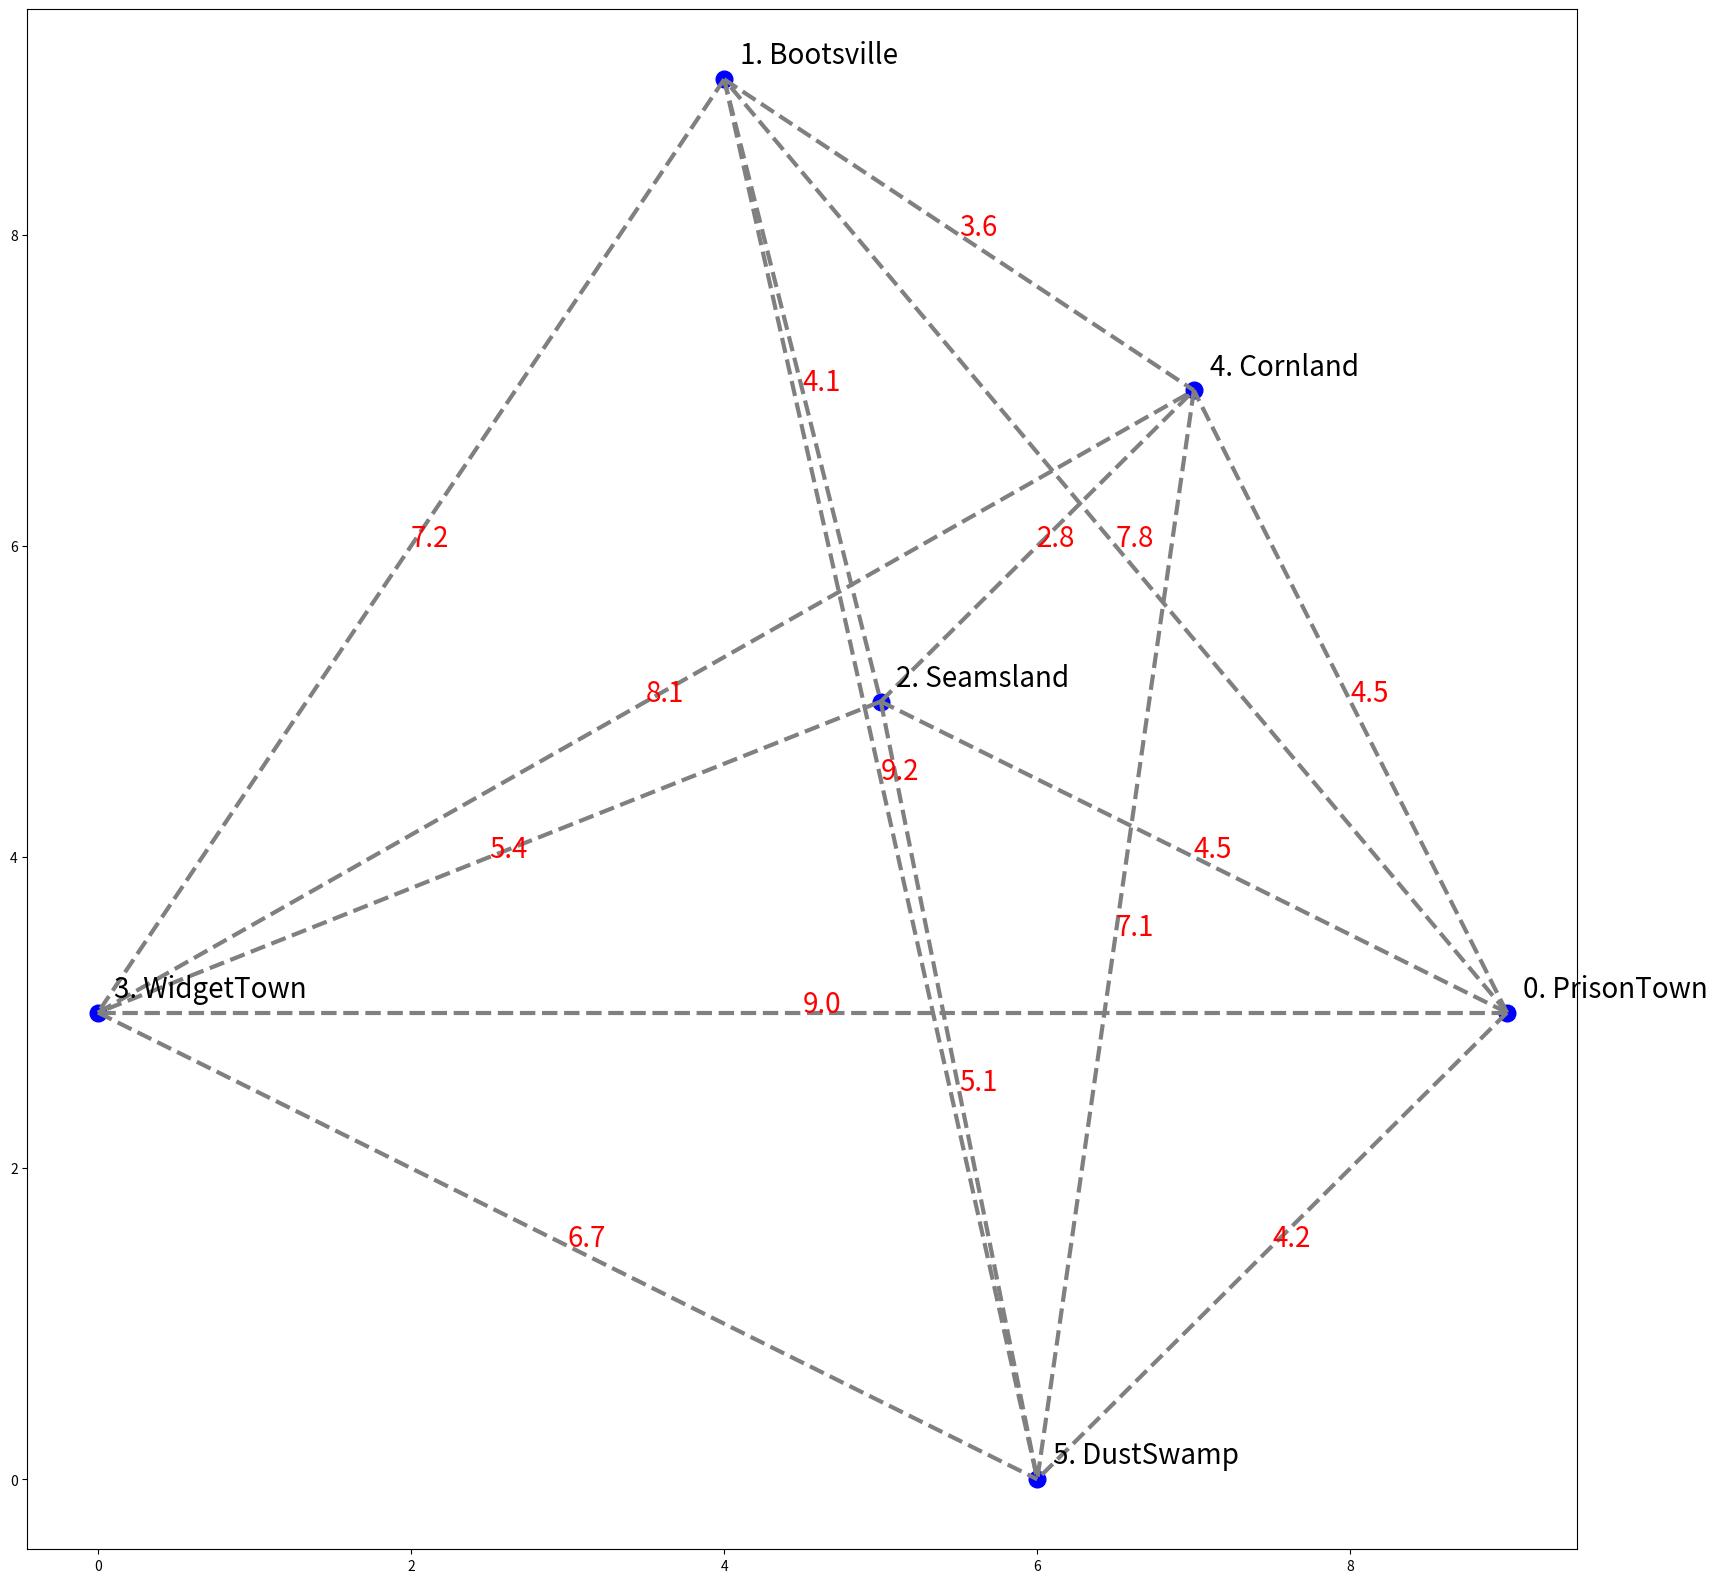

Write Python code to recreate this figure. (Note: this script raises an exception after producing the figure.)
# Author: James Chen
# Date: 2025-05-25
# Description: Graph traversal game that employs Dijkstra, player finds optimal path through graph

import math
import matplotlib.pyplot as plt
import random
import time


def tsp_game():
    coordinates, graph = generate_map(6)
    min_path, min_time = tsp(graph)
    # print(min_path)
    n = len(graph)
    cities = {0: "PrisonTown",
              1: "Bootsville",
              2: "Seamsland",
              3: "WidgetTown",
              4: "Cornland",
              5: "DustSwamp"}
    visited = set()
    visited.add(0)
    hours_left = min_time
    game_state = 1

    print(f"Thank the heavens you escaped, punished ranger.")
    time.sleep(1)
    print("The imperial army is coming, and we must stand together!")
    time.sleep(1)
    print(f"Find the shortest path you can between all {n-1} towns, only united can we prevail against the enemy.")
    time.sleep(1)
    print("Rules: We only have time to visit each city once, there's no time to waste!")
    time.sleep(1)
    print(f"Mission: Communications are down, and we'll need to visit all {n-1} towns by horseback in the next {round(min_time,1)} hours.\n")
    time.sleep(1)

    draw_map(coordinates, cities)
    prev = 0
    inp = None

    while inp != "quit":
        print(f"We are currently at: #{prev} {cities[prev]}.")
        print(f"Only {round(hours_left, 1)} hours before the enemy arrives.")
        print("Where to next? Enter a number OR enter 'quit' to surrender.\n")

        # Display player's options
        for _ in range(1, len(cities)):
            if _ not in visited:
                print(f"{_}. {cities[_]} | {round(graph[prev][_],1)} hours away")

        inp = input("\nYour Selection: ")

        # Quit game
        if inp == "quit":
            game_state = 0
            break

        # Read player input
        try:
            inp = int(inp)
        except TypeError:
            if int(inp) not in cities.keys():
                print("Invalid city key entered, try again.")
                continue

        # Already visited
        if inp in visited:
            print("We already went there, remember? It's a ghost town now!")
            continue

        # Valid choice, add to visited set, deduct time left
        visited.add(inp)
        time_spent = graph[prev][inp]
        hours_left -= time_spent
        prev = inp

        # Ran out of time
        if round(hours_left,0) < 0:
            game_state = 2
            break

        # Success
        if len(visited) == n and round(hours_left,0) >= 0:
            game_state = 3
            break

        print(f"\nNext stop, {cities[inp]}!")
        time.sleep(2)
        print("...\n...\nRiding\n...\n...\n")
        time.sleep(2)

    # End States
    # print(hours_left)
    if game_state == 0:
        print("Guess you weren't the hero the prophecy foretold after all.")
    if game_state == 1:
        print("ERROR")
    if game_state == 2:
        print("We tried our best, ranger. At least we were able to save the souls in:")
        for _ in range(len(visited)):
            print(cities[_])
    if game_state == 3:
        print("We saved them all! History will remember our great deeds today.")


def draw_map(cities: list, labels: dict):
    n = len(cities)

    # Set up plot vertices
    plt.figure(figsize=(20, 20))
    for _ in range(n):
        xi, yi = cities[_]
        plt.plot(xi, yi, 'bo', markersize=12)
        plt.text(xi + 0.1, yi + 0.1, f"{_}. {labels[_]}", fontsize=20)

    # Draw edges
    for i in range(n):
        for j in range(i+1, n):
            # Plot lines
            x_values = [cities[i][0], cities[j][0]]
            y_values = [cities[i][1], cities[j][1]]
            plt.plot(x_values, y_values, 'gray', linestyle="--", linewidth=3)

            # Add labels at midpoint
            mid_x = (cities[i][0] + cities[j][0]) / 2
            mid_y = (cities[i][1] + cities[j][1]) / 2
            dist = euclidean(cities[i], cities[j])
            plt.text(mid_x, mid_y, f"{round(dist, 1)}", fontsize=20, color='red')

    plt.show()


def generate_map(num_cities: int):
    points = []
    while len(points) < num_cities:
        coordinates = [random.randint(0, 10), random.randint(0, 10)]
        if coordinates not in points:
            points.append(coordinates)

    matrix = []
    for i in range(num_cities):
        row = []
        for j in range(num_cities):
            dist = euclidean(points[i], points[j])
            row.append(dist)
        matrix.append(row)

    return points, matrix


def euclidean(p1, p2):
    return math.hypot(p1[0]-p2[0], p1[1]-p2[1])


def tsp(graph: list):
    n = len(graph)
    queue = []
    memo = dict()
    min_path = None
    min_dist = math.inf

    current_path = [0,]
    distance = 0

    memo[(tuple(current_path))] = distance
    queue.append(tuple(current_path))

    while queue:
        current_path = queue.pop(0)
        current_point = current_path[-1]

        options = []
        for _ in range(n):
            if _ not in current_path:
                options.append(_)

        for choice in options:
            new_path = list(current_path)
            new_path.append(choice)
            distance = memo[current_path] + graph[current_point][choice]
            memo[(tuple(new_path))] = distance
            queue.append((tuple(new_path)))

        if len(new_path) == n:
            if distance < min_dist:
                min_path = new_path
                min_dist = distance

    # print(queue)
    # print(memo)

    return min_path, min_dist


if __name__ == "__main__":
    # test_graph = [
    #     [0, 1, 2, 3],
    #     [1, 0, 2, 3],
    #     [2, 1, 0, 3],
    #     [3, 2, 1, 0],
    # ]
    #
    # print(tsp(test_graph))
    #
    # test_graph2 = [
    #     [0, 1, 2, 3],
    #     [4, 0, 5, 6],
    #     [7, 8, 0, 9],
    #     [10, 11, 12, 0],
    # ]
    #
    # print(tsp(test_graph2))

    tsp_game()